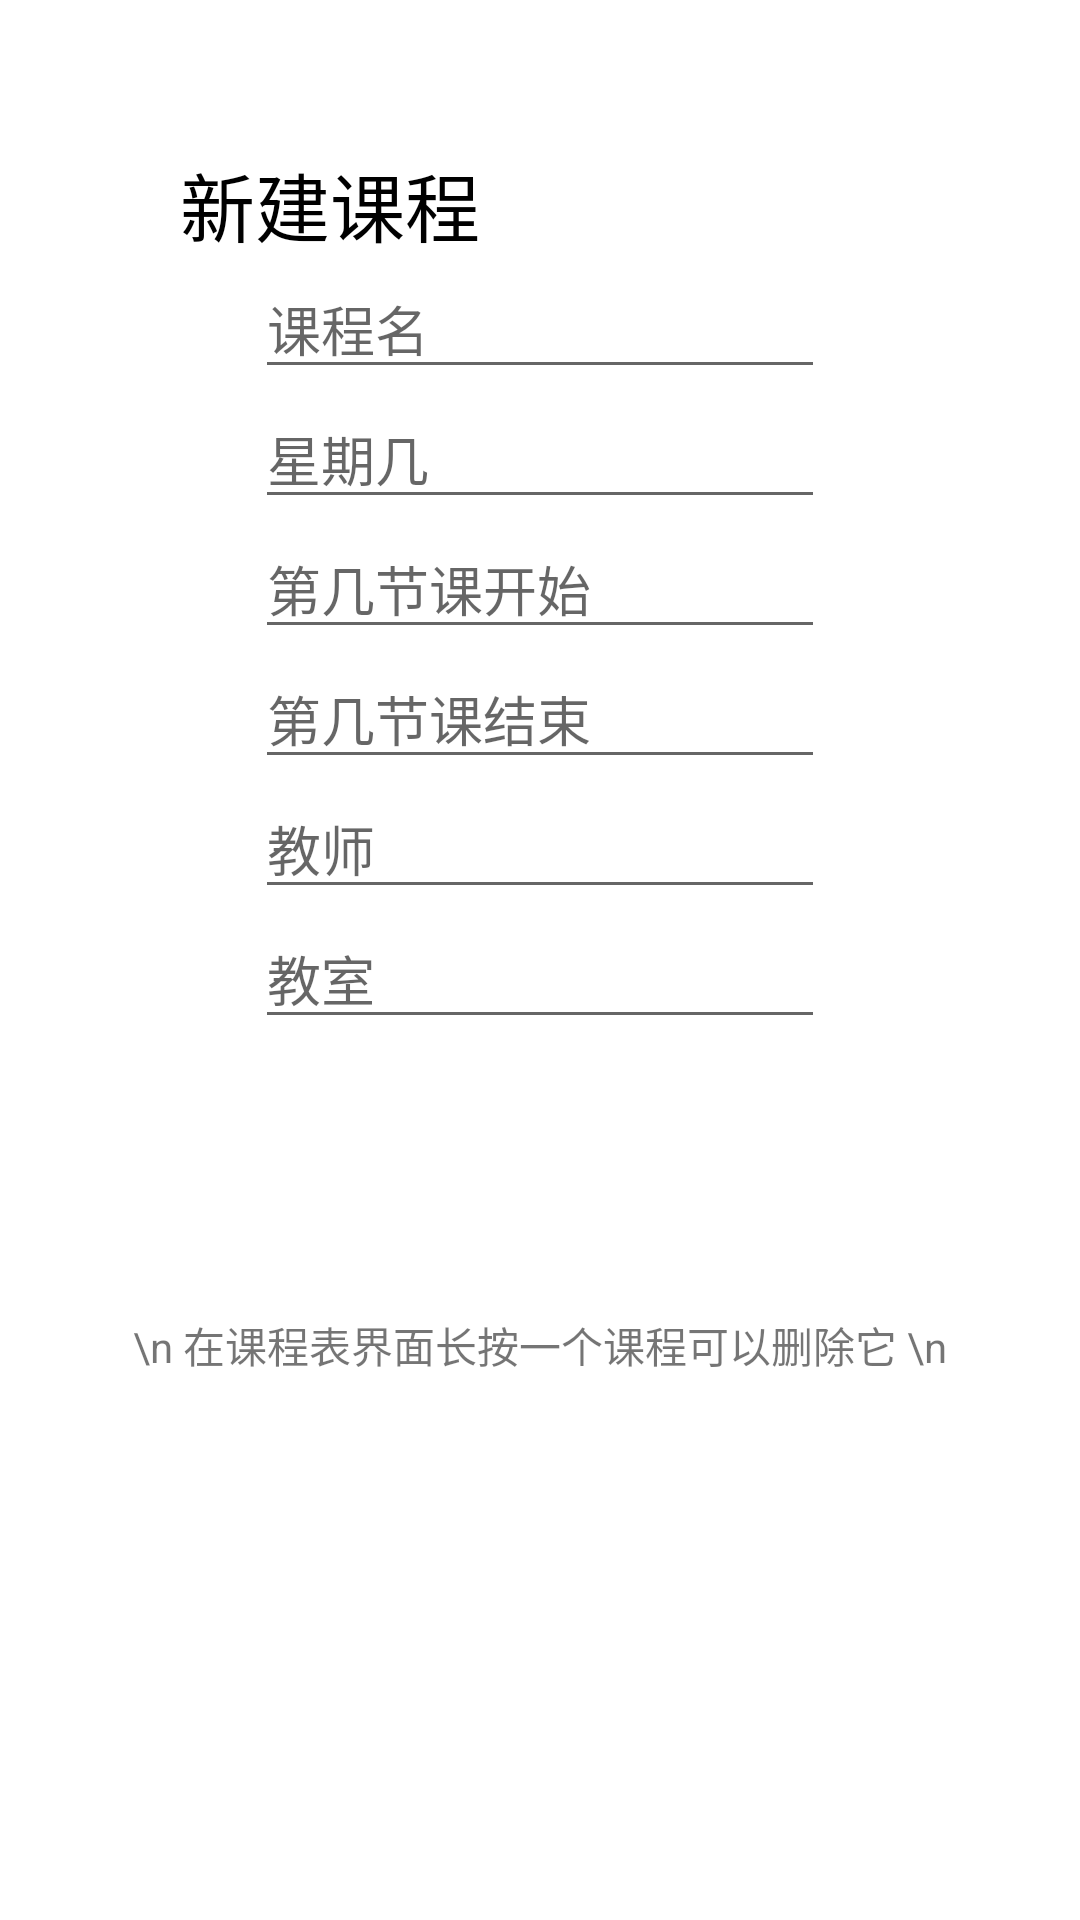

Produce the Android XML layout that renders to this screen, including the resource entries it uses.
<!-- AndroidManifest.xml: application theme Theme.CourseTable_TomatoBell -->
<!-- res/layout/activity_add_course.xml -->
<?xml version="1.0" encoding="utf-8"?>
<LinearLayout
    xmlns:android="http://schemas.android.com/apk/res/android"
    android:layout_width="match_parent"
    android:layout_height="match_parent"
    android:orientation="vertical">
    <ScrollView
        android:layout_width="250dp"
        android:layout_height="340dp"
        android:layout_gravity="center"
        android:layout_marginTop="50dp"
        android:scrollbars="vertical"
        android:scrollbarAlwaysDrawHorizontalTrack="true">
        <LinearLayout
            android:layout_width="240dp"
            android:layout_height="wrap_content"
            android:layout_gravity="center_horizontal"
            android:orientation="vertical"
            android:weightSum="1">
            <RelativeLayout
                android:layout_width="wrap_content"
                android:layout_height="wrap_content"
                android:orientation="horizontal">
                <TextView
                    android:layout_width="wrap_content"
                    android:layout_height="wrap_content"
                    android:layout_gravity="left"
                    android:text="新建课程"
                    android:gravity="center"
                    android:textColor="@color/black"
                    android:textSize="@dimen/title_font_size"/>
                <Button
                    android:id="@+id/back_add"
                    android:background="@drawable/cancle"
                    android:layout_width="25dp"
                    android:layout_alignParentEnd="true"
                    android:gravity="center"
                    android:layout_height="30dp" />
            </RelativeLayout>

            <EditText
                android:id="@+id/course_name"
                android:layout_width="190dp"
                android:layout_height="wrap_content"
                android:layout_gravity="center"
                android:imeOptions="actionNext"
                android:hint="课程名"/>

            <EditText
                android:id="@+id/day"
                android:layout_width="190dp"
                android:layout_height="wrap_content"
                android:layout_gravity="center"
                android:inputType="number"
                android:hint="星期几"/>

            <EditText
                android:id="@+id/classes_begin"
                android:layout_width="190dp"
                android:layout_height="wrap_content"
                android:layout_gravity="center"
                android:inputType="number"
                android:hint="第几节课开始"/>
            <EditText
                android:id="@+id/classes_ends"
                android:layout_width="190dp"
                android:layout_height="wrap_content"
                android:layout_gravity="center"
                android:inputType="number"
                android:hint="第几节课结束"/>
            <EditText
                android:id="@+id/teacher_name"
                android:layout_width="190dp"
                android:layout_height="wrap_content"
                android:layout_gravity="center"
                android:imeOptions="actionNext"
                android:hint="教师" />
            <EditText
                android:id="@+id/class_room"
                android:layout_width="190dp"
                android:layout_height="wrap_content"
                android:layout_gravity="center"
                android:imeOptions="actionNext"
                android:hint="教室" />
        </LinearLayout>
    </ScrollView>

    <Button
        android:id="@+id/button"
        android:layout_width="wrap_content"
        android:layout_height="wrap_content"
        android:layout_gravity="center"
        android:background="@drawable/shape"
        android:textColor="#fff"
        android:text="完成" />

    <TextView
        android:layout_width="wrap_content"
        android:layout_height="wrap_content"
        android:layout_gravity="center"
        android:text="\n 在课程表界面长按一个课程可以删除它 \n"/>



</LinearLayout>
<!-- resources referenced by this layout -->
<resources>
  <color name="black">#FF000000</color>
  <dimen name="title_font_size">25dp</dimen>
  <style name="Theme.CourseTable_TomatoBell" parent="Theme.MaterialComponents.DayNight.NoActionBar">
          
          <item name="colorPrimary">@color/colorPrimaryDark</item>
          <item name="colorPrimaryVariant">@color/colorPrimary</item>
          <item name="colorOnPrimary">@color/white</item>
          
          <item name="colorSecondary">@color/teal_200</item>
          <item name="colorSecondaryVariant">@color/teal_700</item>
          <item name="colorOnSecondary">@color/black</item>
          
          <item name="android:statusBarColor">?attr/colorPrimaryVariant</item>
          
      </style>
  <color name="colorPrimaryDark">#009999</color>
  <color name="colorPrimary">#33CCCC</color>
  <color name="white">#FFFFFFFF</color>
  <color name="teal_200">#FF03DAC5</color>
  <color name="teal_700">#FF018786</color>
</resources>
